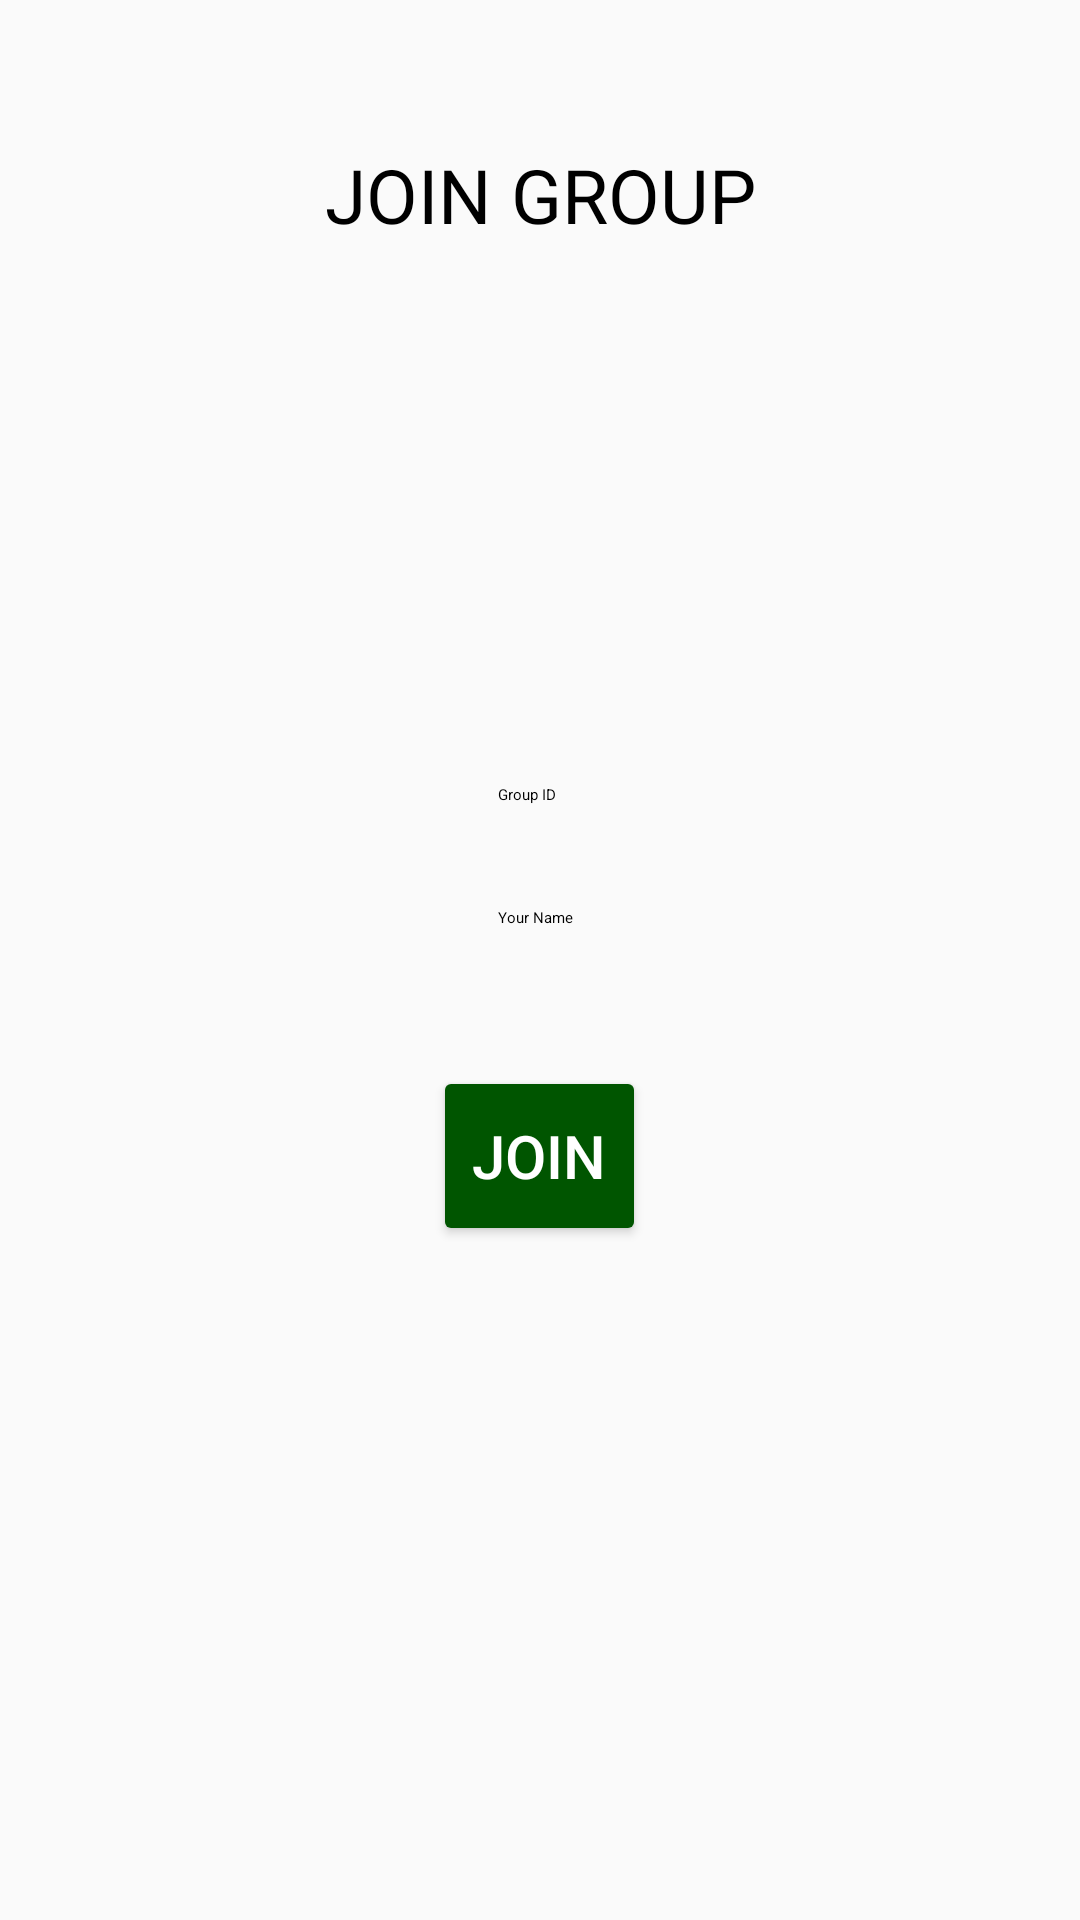

Android layout source for this screen:
<!-- AndroidManifest.xml: application theme AppTheme -->
<!-- res/layout/fragment_sign.xml -->
<?xml version="1.0" encoding="utf-8"?>
<FrameLayout xmlns:android="http://schemas.android.com/apk/res/android"
    xmlns:tools="http://schemas.android.com/tools"
    android:layout_width="match_parent"
    android:layout_height="match_parent"
    tools:context=".Fragments.signFragment">
    <LinearLayout
        android:layout_width="match_parent"
        android:layout_height="match_parent"
        android:orientation="vertical"
        android:padding="30dp">
    <RelativeLayout
        android:layout_width="match_parent"
        android:layout_height="90dp"
        android:id="@+id/frg">

        <TextView
            android:id="@+id/fragmentTitle"
            android:layout_width="match_parent"
            android:layout_height="70dp"
            android:shadowColor="#050"
            android:gravity="center"
            android:text="@string/joinGroup"
            android:textAllCaps="true"
            android:textSize="25sp"
            android:textColor="#000" />
    </RelativeLayout>


    <RelativeLayout
        android:layout_width="match_parent"
        android:layout_gravity="center"
        android:layout_height="400dp"
        android:layout_margin="10dp"
        android:gravity="center"
        android:orientation="vertical">


        <EditText
            android:id="@+id/groupId"
            style="@style/Widget.MaterialComponents.TextInputEditText.OutlinedBox"
            android:layout_width="wrap_content"
            android:layout_height="wrap_content"
            android:layout_centerHorizontal="true"
            android:backgroundTint="#FFFFFF"
            android:ems="10"
            android:hint="@string/groupid"
            android:inputType="number"
            android:outlineAmbientShadowColor="#C9BFBF"
            android:outlineSpotShadowColor="#00A04B4B"
            android:singleLine="true"
            android:textColor="#000"
            android:textColorHint="#000" />

        <EditText
            android:id="@+id/Name"
            style="@style/Widget.MaterialComponents.TextInputEditText.OutlinedBox"
            android:layout_width="wrap_content"
            android:layout_height="wrap_content"
            android:layout_below="@id/groupId"
            android:layout_centerHorizontal="true"
            android:backgroundTint="#fff"
            android:breakStrategy="high_quality"
            android:ems="10"
            android:fontFamily="sans-serif"
            android:hint="@string/user_name"
            android:inputType="text"
            android:textColor="#000"
            android:textColorHint="#000" />

        <Button
            android:id="@+id/open"
            android:layout_width="71dp"
            android:layout_height="60dp"
            android:layout_below="@id/Name"
            android:layout_centerHorizontal="true"
            android:layout_marginTop="29dp"
            android:backgroundTint="#050"
            android:text="@string/join"
            android:textColor="#fff"
            android:textSize="20dp" />


    </RelativeLayout>
    </LinearLayout>

</FrameLayout>
<!-- resources referenced by this layout -->
<resources>
  <string name="groupid">Group ID</string>
  <string name="join">Join</string>
  <string name="joinGroup">Join Group</string>
  <string name="user_name">Your Name</string>
  <style name="AppTheme" parent="Theme.AppCompat.Light.NoActionBar">
          
          <item name="colorPrimary">@color/colorPrimary</item>
          <item name="colorAccent">@color/colorAccent</item>
          <item name="colorPrimaryDark">@color/grayDark</item>
      </style>
  <color name="colorPrimary">#E2132B</color>
  <color name="colorAccent">#3F51B5</color>
  <color name="grayDark">#201F1F</color>
</resources>
